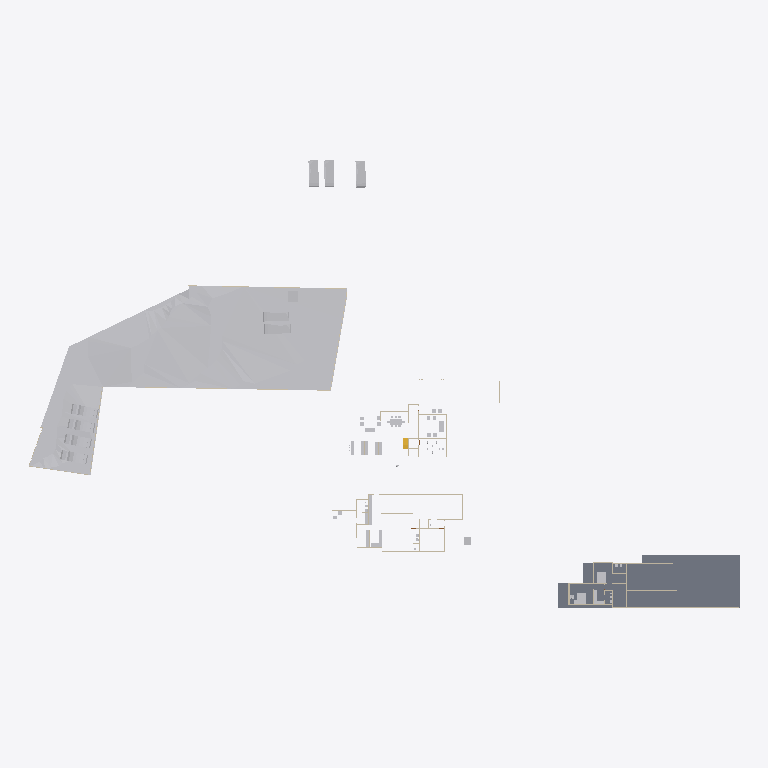
Plan cut of the same IFC building model at storey 'Existing' (level 0.00 m, cut at 1.40 m), seen from above with north up, elements coloured by IFC class: 30 other elements (light grey), 17 walls (beige), 1 slab (grey), 1 stair flight (yellow). Cut surfaces are drawn darker.
Extent 138.6 m × 87.2 m × 22.4 m (x, y, z). Storeys (6): Road Level at 0.00 m; FF at 0.00 m; Concept at 0.00 m; Existing at 0.00 m; Roof at 0.00 m; GF at 0.45 m. Elements (213): 99 IfcWall, 50 IfcFurniture, 18 IfcSanitaryTerminal, 13 IfcDoor, 11 IfcBuildingElementProxy, 9 IfcVehicle, 5 IfcRoof, 4 IfcSlab, 2 IfcStairFlight, 1 IfcGeographicElement, 1 IfcTransportElement.

HEADER;
FILE_DESCRIPTION(('ViewDefinition[DesignTransferView]'),'2;1');
FILE_NAME('Jailani.ifc','2025-11-18T16:26:14+05:30',(''),(''),'IfcOpenShell 0.8.3-post1','Bonsai 0.8.3-post1','Nobody');
FILE_SCHEMA(('IFC4X3'));
ENDSEC;
DATA;
#1=IFCPROJECT('1rEyq$MlvDVO9q4X_6O_vh',$,'My Project',$,$,$,$,(#14,#26),#9);
#31=IFCSITE('2ymv4STDrDCBgdvlSnG91s',$,'My Site',$,$,#54,$,$,$,$,$,$,$,$);
#37=IFCBUILDING('0WCwdFWaT3fvN6dYFJV0G3',$,'My Building',$,$,#60,$,$,$,$,$,$);
#43=IFCBUILDINGSTOREY('3glIUxBxj019WI9WL2_LBp',$,'Road Level',$,$,#66,$,$,$,$);
#2091=IFCBUILDINGSTOREY('0gksAyAJzF1eVdNHxF82jx',$,'GF',$,$,#2111,$,$,$,$);
#9684=IFCBUILDINGSTOREY('0GW8AoQ6z9OfFkHNDnUrmB',$,'FF',$,$,#9700,$,$,$,$);
#36449=IFCBUILDINGSTOREY('08MXqDc890wx$ikiXcsfjl',$,'Concept',$,$,#36465,$,$,$,$);
#37612=IFCBUILDINGSTOREY('3FqJSqHaz8MQtwN4CzJUgT',$,'Existing',$,$,#37627,$,$,$,$);
#39460=IFCBUILDINGSTOREY('2$v9ldK6P2VucsJp$wo$TV',$,'Roof',$,$,#39475,$,$,$,$);
#1788=IFCGEOGRAPHICELEMENT('2G7_FUH1TFnfA2p0BceQCt',$,'Site',$,$,#1814,#1804,$,.TERRAIN.);
#29471=IFCSLAB('0xyk7Ykcr7ofoQRc7NYFiN',$,'Slab',$,$,#35070,#29492,$,$);
#40214=IFCVEHICLE('0h3$Q3Snb0rPG$4WnTZkbC',$,'Vehicle',$,$,#40854,#40227,$,$);
#40568=IFCVEHICLE('3YADKfQzbBmOkqjeAW8eZC',$,'Vehicle',$,$,#41076,#40581,$,$);
#40247=IFCVEHICLE('1o80UYAPX4cRrso8iBSkYA',$,'Vehicle',$,$,#41071,#40260,$,$);
#39096=IFCVEHICLE('1XhEott819IAmk$xYAz3SS',$,'Vehicle',$,$,#40384,#39109,$,$);
#40601=IFCVEHICLE('2n0InfZ3983xlP1tLNpSFe',$,'Vehicle',$,$,#41081,#40614,$,$);
#39025=IFCVEHICLE('2AKcCqB5j42BXMhNzxdLp2',$,'Vehicle',$,$,#40374,#39038,$,$);
#39063=IFCVEHICLE('2Oo3EgbTHCN8Ov9s6ypRAx',$,'Vehicle',$,$,#40379,#39076,$,$);
#39129=IFCVEHICLE('3MyO3fIAXDqOOedTH32FX$',$,'Vehicle',$,$,#40389,#39142,$,$);
#40153=IFCVEHICLE('2b3XIgZEr7cRRHJs8JwkiV',$,'Vehicle',$,$,#41066,#40166,$,$);
#4239=IFCBUILDINGELEMENTPROXY('3q7lNd2p17oe3AMat8N37d',$,'Toilet 2',$,$,#37633,#4249,$,.COMPLEX.);
#29326=IFCWALL('0mk6GC8U13jA_6Q_0yzVgg',$,'Wall',$,$,#35300,#29337,$,$);
#6115=IFCFURNITURE('1Ow7mZlIzByeAl452SPrCl',$,'Furniture',$,$,#34985,#6124,$,$);
#4250=IFCBUILDINGELEMENTPROXY('3toYnKI0v7vRY5ZvUmLVDd',$,'Toilet1',$,$,#37643,#4260,$,.COMPLEX.);
#7821=IFCFURNITURE('3H_3Dhy6HDRuCuyoaZOjI7',$,'Furniture',$,$,#34815,#7834,$,$);
#7794=IFCFURNITURE('15j9J8yEzDNPwqQB2w5U0R',$,'Furniture',$,$,#34810,#7803,$,$);
#16667=IFCFURNITURE('0UFhA9TqH19hvR42ydHEum',$,'Furniture',$,$,#34900,#16678,$,$);
#1959=IFCWALL('11ixbEL1z6OAfiUA_ztPVG',$,'Wall',$,$,#35435,#1970,$,$);
#1900=IFCWALL('07AM4njYTCPA7aGr0JIF5l',$,'Wall',$,$,#35205,#1911,$,$);
#32546=IFCWALL('2h6z5TBUr23QL5KnXWnY85',$,'Wall',$,$,#35380,#32557,$,$);
#23555=IFCTRANSPORTELEMENT('10_X8X5DHBYv3U3r1ASSTk',$,'TransportElement',$,$,#35085,#23564,$,$);
#5794=IFCFURNITURE('3$O2Gcc8v3rfCVBFLdnoHG',$,'Furniture',$,$,#34820,#5803,$,$);
#16917=IFCSTAIRFLIGHT('2vz4h8POX6GPvf4dawSVq9',$,'StairFlight',$,$,#35080,#16926,$,14,13,0.160714285714286,0.150000005960464,.STRAIGHT.);
#3433=IFCWALL('2gqgdNokT89Rrmjq1x$gkt',$,'Wall',$,$,#35105,#3444,$,$);
#2407=IFCWALL('1wqYISk15EtxPgF1WYwVVh',$,'Wall',$,$,#35135,#2413,$,$);
#18180=IFCFURNITURE('3fCBuG2tv7GhsgdgzbnzdH',$,'Furniture',$,$,#34880,#18191,$,$);
#18150=IFCFURNITURE('1EPqvLftHAvOxDzztt0qed',$,'Furniture',$,$,#34885,#18161,$,$);
#32116=IFCWALL('2xii8r3bb0_9h$pzN23cgC',$,'Wall',$,$,#35465,#32127,$,$);
#2632=IFCWALL('1hiIP0I5r0ZAybbUAFoviW',$,'Wall',$,$,#35120,#2638,$,$);
#2457=IFCWALL('38EbZ7mAL5TfofCc1aVwCP',$,'Wall',$,$,#35150,#2463,$,$);
#3370=IFCWALL('0xoPJC_XvDxeOzIZpSQWPO',$,'Wall',$,$,#35160,#3381,$,$);
#17291=IFCWALL('2Ud7NINH58uhxgireWG4hY',$,'Wall',$,$,#35320,#17302,$,$);
#16587=IFCFURNITURE('1TjZnqkLP0FfsPts0SLB8u',$,'Furniture',$,$,#34830,#16598,$,$);
#16612=IFCFURNITURE('2ogmSN8X93wvdR$omvKXXb',$,'Furniture',$,$,#34835,#16623,$,$);
#18026=IFCFURNITURE('1N44zCs$XC0OAL79Z8ncN4',$,'Furniture',$,$,#34840,#18037,$,$);
#4569=IFCWALL('3c7TTJ0pXFgxE8E$J0mypr',$,'Wall',$,$,#35235,#4580,$,$);
#6030=IFCFURNITURE('3gD11dh7T2SPAde6fVBVr4',$,'Furniture',$,$,#34825,#6043,$,$);
#18216=IFCFURNITURE('0ujyPKdkz6DAxVcqhb7cRh',$,'Furniture',$,$,#34850,#18227,$,$);
#18246=IFCFURNITURE('3_VlQcKzH7Y8hI7ZvBJyB5',$,'Furniture',$,$,#34845,#18257,$,$);
#31292=IFCWALL('12ona4xafF3RFv9BbRCMB9',$,'Wall',$,$,#35325,#31303,$,$);
#3190=IFCWALL('193oymhqH3WPw9ieWVOFsJ',$,'Wall',$,$,#36281,#3201,$,$);
#24556=IFCFURNITURE('1bwviZObn56PFqkOXcC80i',$,'Furniture',$,$,#34895,#24567,$,$);
#24783=IFCFURNITURE('1O2wqEFwT7N9iiQ2gpfwNV',$,'Furniture',$,$,#34910,#24794,$,$);
#2607=IFCWALL('0hLi5deXP5Zfo$NOtNZznY',$,'Wall',$,$,#35130,#2613,$,$);
#20620=IFCFURNITURE('3A_a8wo9zBahOmXINL79yf',$,'Furniture',$,$,#34890,#20631,$,$);
#4599=IFCWALL('2KWvRMMKTFyw1HRUtVm_Gi',$,'Wall',$,$,#35245,#4610,$,$);
#1845=IFCWALL('0Ccj9tOijEFOAbpvaTSZqK',$,'Wall',$,$,#35260,#1856,$,$);
#20660=IFCFURNITURE('2Q4WqZLlHAZhvIgqTzrkTE',$,'Furniture',$,$,#34905,#20671,$,$);
ENDSEC;
